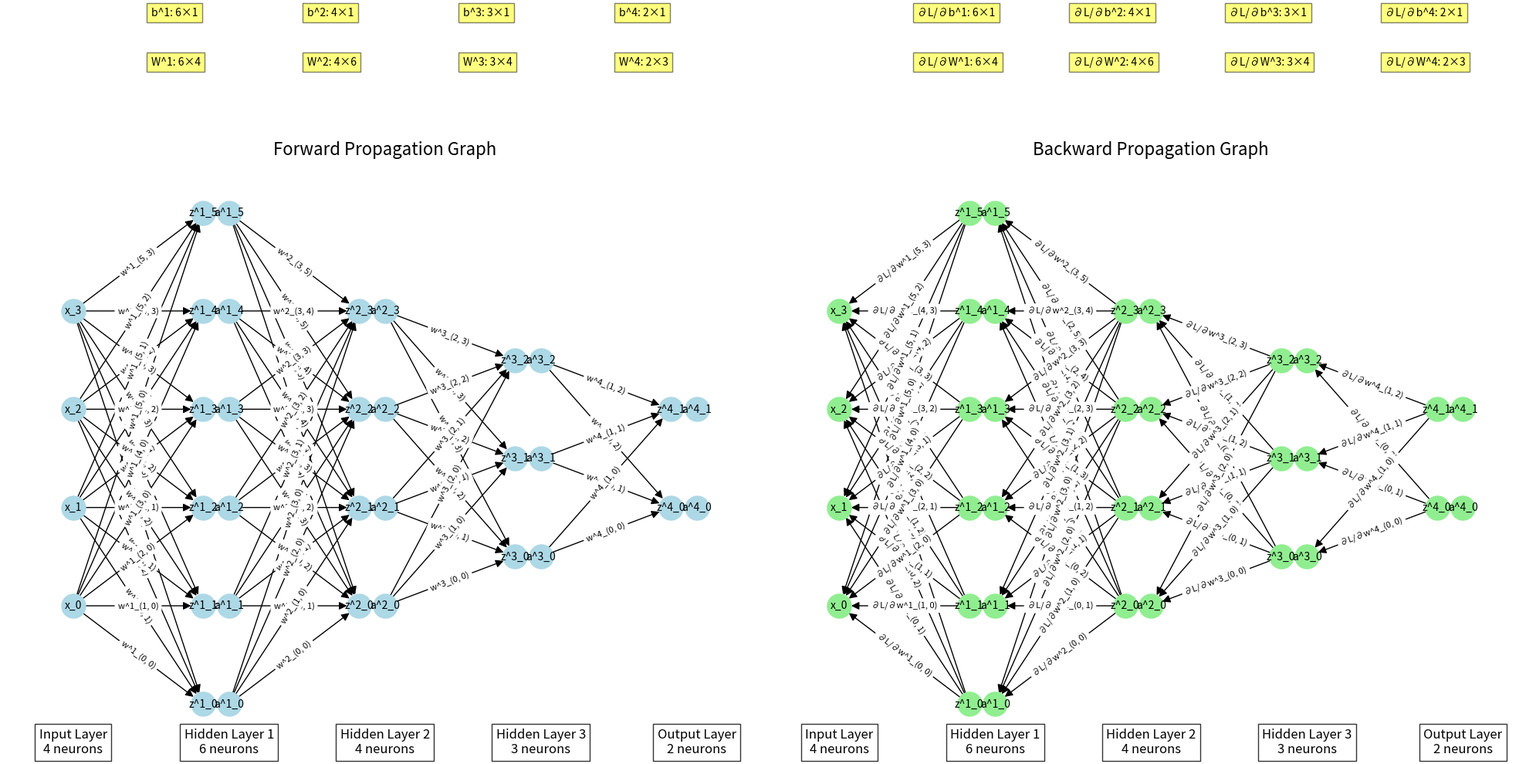

Here is the Python script that generated this plot:
import numpy as np
import matplotlib.pyplot as plt
import networkx as nx
from matplotlib.patches import Rectangle
import os

def draw_mlp_computational_graph(layer_dims, save_path=None):
    """
    Draw the computational graph for a Multi-Layer Perceptron
    
    Args:
        layer_dims: List of integers representing the dimensions of each layer
        save_path: Path to save the figure
    """
    # Create a directed graph
    G_forward = nx.DiGraph()
    G_backward = nx.DiGraph()
    
    # Define node positions
    pos = {}
    node_labels = {}
    edge_labels_forward = {}
    edge_labels_backward = {}
    
    # Create nodes for each layer
    max_neurons = max(layer_dims)
    layer_spacing = 3
    neuron_spacing = 1
    
    # Create input layer nodes
    for i in range(layer_dims[0]):
        node_name = f"x_{i}"
        G_forward.add_node(node_name)
        G_backward.add_node(node_name)
        pos[node_name] = (0, (max_neurons - layer_dims[0])/2 + i * neuron_spacing)
        node_labels[node_name] = f"x_{i}"
    
    # Create hidden and output layer nodes
    for l in range(1, len(layer_dims)):
        for i in range(layer_dims[l]):
            # Pre-activation node
            z_node = f"z^{l}_{i}"
            G_forward.add_node(z_node)
            G_backward.add_node(z_node)
            pos[z_node] = (l * layer_spacing - 0.5, (max_neurons - layer_dims[l])/2 + i * neuron_spacing)
            node_labels[z_node] = f"z^{l}_{i}"
            
            # Post-activation node
            a_node = f"a^{l}_{i}"
            G_forward.add_node(a_node)
            G_backward.add_node(a_node)
            pos[a_node] = (l * layer_spacing, (max_neurons - layer_dims[l])/2 + i * neuron_spacing)
            node_labels[a_node] = f"a^{l}_{i}"
            
            # Connect pre-activation to post-activation
            G_forward.add_edge(z_node, a_node)
            G_backward.add_edge(a_node, z_node)
            edge_labels_forward[(z_node, a_node)] = "σ"
            edge_labels_backward[(a_node, z_node)] = "σ'"
            
            # Connect previous layer to this layer's pre-activation
            for j in range(layer_dims[l-1]):
                prev_node = f"a^{l-1}_{j}" if l > 1 else f"x_{j}"
                G_forward.add_edge(prev_node, z_node)
                G_backward.add_edge(z_node, prev_node)
                edge_labels_forward[(prev_node, z_node)] = f"w^{l}_{i,j}"
                edge_labels_backward[(z_node, prev_node)] = f"∂L/∂w^{l}_{i,j}"
    
    # Create figure
    fig, (ax1, ax2) = plt.subplots(1, 2, figsize=(20, 10))
    
    # Draw forward graph
    ax1.set_title("Forward Propagation Graph", fontsize=16)
    nx.draw(G_forward, pos, with_labels=False, node_color='lightblue', 
            node_size=500, arrowsize=15, ax=ax1)
    nx.draw_networkx_labels(G_forward, pos, labels=node_labels, font_size=10, ax=ax1)
    nx.draw_networkx_edge_labels(G_forward, pos, edge_labels=edge_labels_forward, 
                                font_size=8, ax=ax1)
    
    # Draw backward graph
    ax2.set_title("Backward Propagation Graph", fontsize=16)
    nx.draw(G_backward, pos, with_labels=False, node_color='lightgreen', 
            node_size=500, arrowsize=15, ax=ax2)
    nx.draw_networkx_labels(G_backward, pos, labels=node_labels, font_size=10, ax=ax2)
    nx.draw_networkx_edge_labels(G_backward, pos, edge_labels=edge_labels_backward, 
                                font_size=8, ax=ax2)
    
    # Add weight and bias dimensions
    for l in range(1, len(layer_dims)):
        ax1.text(l * layer_spacing - 1.5, max_neurons + 0.5, 
                f"W^{l}: {layer_dims[l]}×{layer_dims[l-1]}", 
                fontsize=10, bbox=dict(facecolor='yellow', alpha=0.5))
        ax1.text(l * layer_spacing - 1.5, max_neurons + 1, 
                f"b^{l}: {layer_dims[l]}×1", 
                fontsize=10, bbox=dict(facecolor='yellow', alpha=0.5))
        
        ax2.text(l * layer_spacing - 1.5, max_neurons + 0.5, 
                f"∂L/∂W^{l}: {layer_dims[l]}×{layer_dims[l-1]}", 
                fontsize=10, bbox=dict(facecolor='yellow', alpha=0.5))
        ax2.text(l * layer_spacing - 1.5, max_neurons + 1, 
                f"∂L/∂b^{l}: {layer_dims[l]}×1", 
                fontsize=10, bbox=dict(facecolor='yellow', alpha=0.5))
    
    # Add layer labels
    ax1.text(0, -0.5, f"Input Layer\n{layer_dims[0]} neurons", 
            fontsize=12, ha='center', bbox=dict(facecolor='white', alpha=0.8))
    
    for l in range(1, len(layer_dims)-1):
        ax1.text(l * layer_spacing, -0.5, f"Hidden Layer {l}\n{layer_dims[l]} neurons", 
                fontsize=12, ha='center', bbox=dict(facecolor='white', alpha=0.8))
    
    ax1.text((len(layer_dims)-1) * layer_spacing, -0.5, 
            f"Output Layer\n{layer_dims[-1]} neurons", 
            fontsize=12, ha='center', bbox=dict(facecolor='white', alpha=0.8))
    
    # Add layer labels to backward graph
    ax2.text(0, -0.5, f"Input Layer\n{layer_dims[0]} neurons", 
            fontsize=12, ha='center', bbox=dict(facecolor='white', alpha=0.8))
    
    for l in range(1, len(layer_dims)-1):
        ax2.text(l * layer_spacing, -0.5, f"Hidden Layer {l}\n{layer_dims[l]} neurons", 
                fontsize=12, ha='center', bbox=dict(facecolor='white', alpha=0.8))
    
    ax2.text((len(layer_dims)-1) * layer_spacing, -0.5, 
            f"Output Layer\n{layer_dims[-1]} neurons", 
            fontsize=12, ha='center', bbox=dict(facecolor='white', alpha=0.8))
    
    plt.tight_layout()
    
    if save_path:
        # Ensure directory exists
        os.makedirs(os.path.dirname(save_path), exist_ok=True)
        plt.savefig(save_path, dpi=300, bbox_inches='tight')
    
    return fig

if __name__ == "__main__":
    # Create images directory if it doesn't exist
    os.makedirs("task1_MLP/images", exist_ok=True)
    
    # Draw the computational graph for the 4-layer MLP as specified in the task
    layer_dims = [4, 6, 4, 3, 2]  # Input, Hidden1, Hidden2, Hidden3, Output
    fig = draw_mlp_computational_graph(layer_dims, save_path="task1_MLP/images/mlp_computational_graph.png")
    plt.show() 
